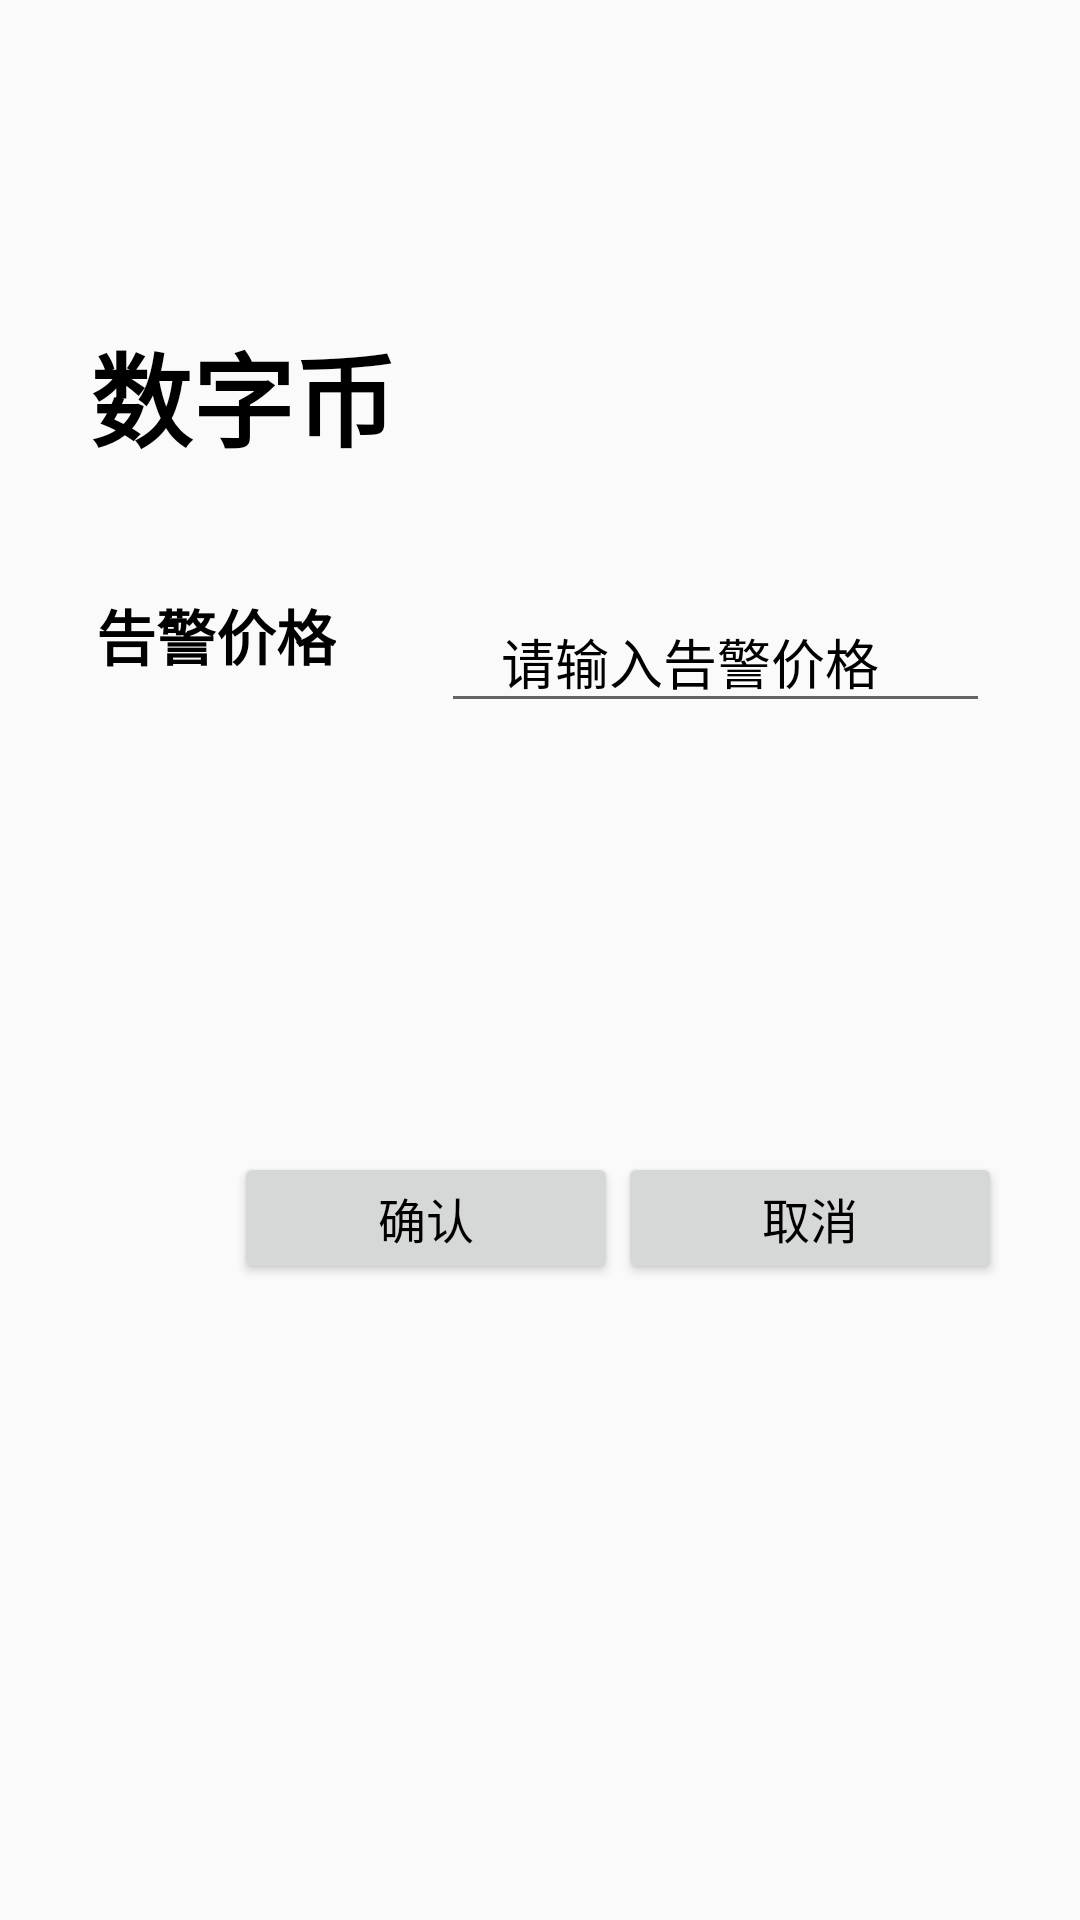

Write the Android layout XML for this screen, with the resource values it uses.
<!-- AndroidManifest.xml: application theme AppTheme -->
<!-- res/layout/activity_alarm_editor.xml -->
<?xml version="1.0" encoding="utf-8"?>

<FrameLayout xmlns:android="http://schemas.android.com/apk/res/android"
    xmlns:app="http://schemas.android.com/apk/res-auto"
    xmlns:tools="http://schemas.android.com/tools"
    android:layout_width="match_parent"
    android:layout_height="match_parent"
    tools:context=".AlarmEditorActivity">

    <android.support.v7.widget.AppCompatImageView
        android:id="@+id/iv_psd_back"
        android:layout_width="wrap_content"
        android:layout_height="wrap_content"
        android:layout_marginLeft="10dp"
        android:layout_marginTop="48dp"
        android:padding="10dp"/>

    <android.support.v7.widget.AppCompatTextView
        android:id="@+id/text_cc_id"
        android:layout_width="wrap_content"
        android:layout_height="wrap_content"
        android:layout_marginLeft="30dp"
        android:layout_marginTop="107dp"
        android:text="数字币"
        android:textColor="@android:color/black"
        android:textSize="34sp"
        android:textStyle="bold" />

    <android.support.v7.widget.AppCompatTextView
        android:layout_width="wrap_content"
        android:layout_height="44dp"
        android:layout_marginLeft="32dp"
        android:layout_marginTop="197dp"
        android:text="告警价格"
        android:textColor="@android:color/black"
        android:textSize="20sp"
        android:textStyle="bold" />

    <android.support.v7.widget.AppCompatEditText
        android:id="@+id/edt_price"
        android:layout_width="match_parent"
        android:layout_height="44dp"
        android:layout_marginLeft="147dp"
        android:layout_marginTop="197dp"
        android:layout_marginRight="30dp"
        android:hint="请输入告警价格"
        android:inputType="text|numberDecimal"
        android:paddingLeft="20dp"
        android:textColor="@android:color/black"
        android:textColorHint="@android:color/black" />

    
    <android.support.v7.widget.AppCompatButton
        android:id="@+id/tv_ok"
        android:layout_width="128dp"
        android:layout_height="44dp"
        android:layout_marginLeft="78dp"
        android:layout_marginTop="384dp"
        android:layout_marginRight="30dp"
        android:gravity="center"
        android:text="确认"
        android:textColor="@android:color/black"
        android:textSize="16sp" />

    <android.support.v7.widget.AppCompatButton
        android:id="@+id/tv_cancel"
        android:layout_width="128dp"
        android:layout_height="44dp"
        android:layout_marginLeft="206dp"
        android:layout_marginTop="384dp"
        android:layout_marginRight="64dp"
        android:gravity="center"
        android:text="取消"
        android:textColor="@android:color/black"
        android:textSize="16sp" />

</FrameLayout>
<!-- resources referenced by this layout -->
<resources>
  <style name="AppTheme" parent="Theme.AppCompat.Light.DarkActionBar">
          
          <item name="colorPrimary">@color/colorPrimary</item>
          <item name="colorPrimaryDark">@color/colorPrimaryDark</item>
          <item name="colorAccent">@color/colorAccent</item>
      </style>
  <color name="colorPrimary">#008577</color>
  <color name="colorPrimaryDark">#00574B</color>
  <color name="colorAccent">#D81B60</color>
</resources>
